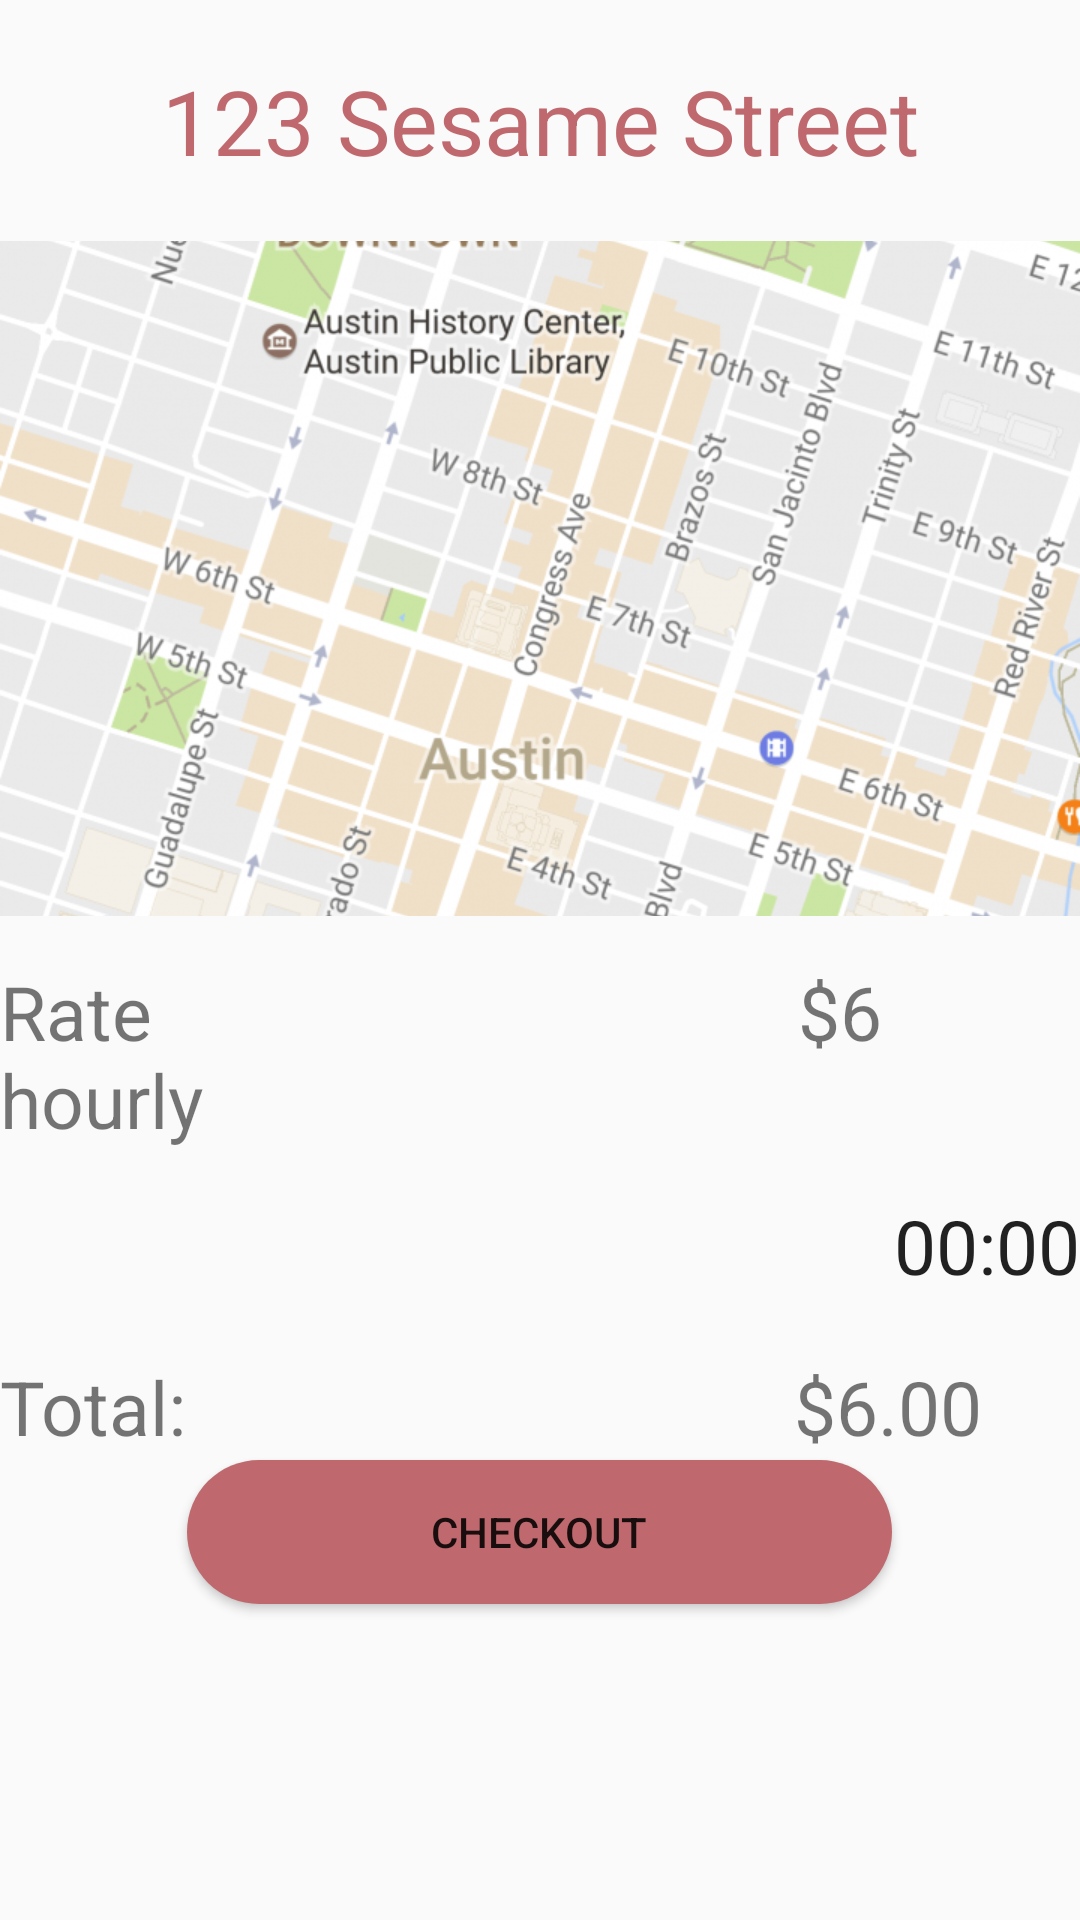

Reconstruct the res/layout file that produces this screen, plus the resources it refers to.
<!-- AndroidManifest.xml: application theme AppTheme -->
<!-- res/layout/myspot.xml -->
<?xml version="1.0" encoding="utf-8"?>
<LinearLayout xmlns:android="http://schemas.android.com/apk/res/android"
    xmlns:app="http://schemas.android.com/apk/res-auto"
    android:orientation="vertical"
    android:layout_width="match_parent"
    android:layout_height="match_parent"
    android:weightSum="1">

    <TextView
        android:text="123 Sesame Street"
        android:layout_width="match_parent"
        android:layout_height="wrap_content"
        android:id="@+id/sesameStreetMySpot"
        android:textAlignment="center"
        android:textSize="30sp"
        android:layout_marginTop="20dp"
        android:layout_marginBottom="20dp"
        android:textColor="@color/colorAccent"/>

    <ImageView
        android:layout_width="match_parent"
        android:layout_height="225dp"
        app:srcCompat="@drawable/mapcropped"
        android:id="@+id/mySpotImage"
        android:cropToPadding="false"
        android:fitsSystemWindows="false"
        android:scaleType="centerCrop"/>

    <TextView
        android:text="Rate                                  $6 hourly"
        android:layout_width="match_parent"
        android:layout_height="wrap_content"
        android:id="@+id/mySpotRatte"
        android:textSize="25sp"
        android:layout_marginTop="15dp" />

    <Chronometer
        android:layout_width="match_parent"
        android:layout_height="wrap_content"
        android:id="@+id/mySpotTime"
        android:textSize="25sp"
        android:layout_marginTop="15dp"
        android:textAlignment="textEnd"
        android:layout_weight="0.16" />

    <TextView
        android:text="Total:                                $6.00"
        android:layout_width="match_parent"
        android:layout_height="wrap_content"
        android:id="@+id/TotalPrice"
        android:background="@drawable/topborder"
        android:textSize="25sp"
        android:layout_weight="0.01" />

    <Button
        android:text="Checkout"
        android:layout_width="235dp"
        android:layout_height="wrap_content"
        android:id="@+id/Checkout"
        android:layout_gravity="center"
        android:background="@drawable/button_borders"/>

</LinearLayout>
<!-- resources referenced by this layout -->
<resources>
  <color name="colorAccent">#bf696e</color>
  <!-- drawable button_borders (drawable) -->
  <?xml version="1.0" encoding="utf-8"?>
  <selector xmlns:android="http://schemas.android.com/apk/res/android">
    <item android:state_pressed="true">
        <shape xmlns:android="http://schemas.android.com/apk/res/android" android:shape="rectangle">
        <solid android:color="@color/colorAccent" />
        <corners android:radius="40dp"/>
        </shape>
  
    </item>
  
      <item>
           <shape xmlns:android="http://schemas.android.com/apk/res/android" android:shape="rectangle">
           <solid android:color="@color/colorAccent" />
           <corners android:radius="40dp"/>
      </shape>
      </item>
  </selector>
  <!-- drawable mapcropped: png bitmap (drawable, 607573 bytes) -->
  <style name="AppTheme" parent="Theme.AppCompat.Light.DarkActionBar">
          
          <item name="colorPrimary">@color/colorPrimary</item>
          <item name="colorPrimaryDark">@color/colorPrimaryDark</item>
          <item name="colorAccent">@color/colorAccent</item>
      </style>
  <color name="colorPrimary">#4b384b</color>
  <color name="colorPrimaryDark">#535056</color>
</resources>
